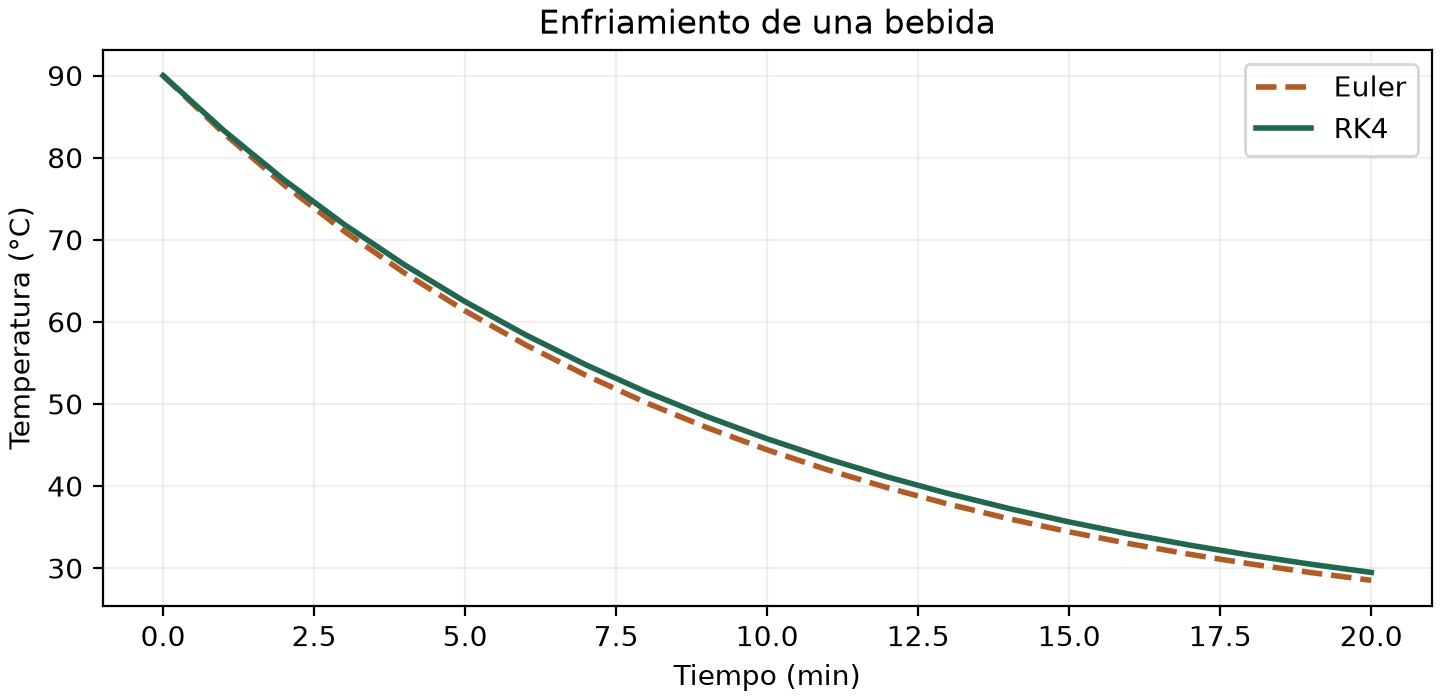

Source data for this figure (header and first rows):
t, Euler, RK4, Analítica, Error Euler, Error RK4
0, 90.0, 90.0, 90.0, 0.0, 0.0
1, 83.0, 83.34, 83.34, 0.3386, 5.7374828230649655e-06
2, 76.7, 77.31, 77.31, 0.6112, 1.0382978771872331e-05
3, 71.03, 71.86, 71.86, 0.8273, 1.4092362192741348e-05
4, 65.93, 66.92, 66.92, 0.9954, 1.7001729588628223e-05
5, 61.33, 62.46, 62.46, 1.123, 1.92297522474405e-05
6, 57.2, 58.42, 58.42, 1.216, 2.0879760199932207e-05
7, 53.48, 54.76, 54.76, 1.28, 2.204158735708006e-05
8, 50.13, 51.45, 51.45, 1.32, 2.2793204458082528e-05
9, 47.12, 48.46, 48.46, 1.34, 2.3202163355051653e-05
10, 44.41, 45.75, 45.75, 1.344, 2.33268739293635e-05
11, 41.97, 43.3, 43.3, 1.334, 2.3217732262992286e-05
12, 39.77, 41.08, 41.08, 1.314, 2.2918116947323597e-05
13, 37.79, 39.08, 39.08, 1.284, 2.2465268266103067e-05
14, 36.01, 37.26, 37.26, 1.248, 2.1891063660461896e-05
15, 34.41, 35.62, 35.62, 1.207, 2.1222701157341817e-05
16, 32.97, 34.13, 34.13, 1.162, 2.0483301319984548e-05
17, 31.67, 32.79, 32.79, 1.114, 1.969243697175216e-05
18, 30.51, 31.57, 31.57, 1.064, 1.886659901728649e-05
19, 29.46, 30.47, 30.47, 1.014, 1.8019605821706364e-05
20, 28.51, 29.47, 29.47, 0.9631, 1.71629624645675e-05
